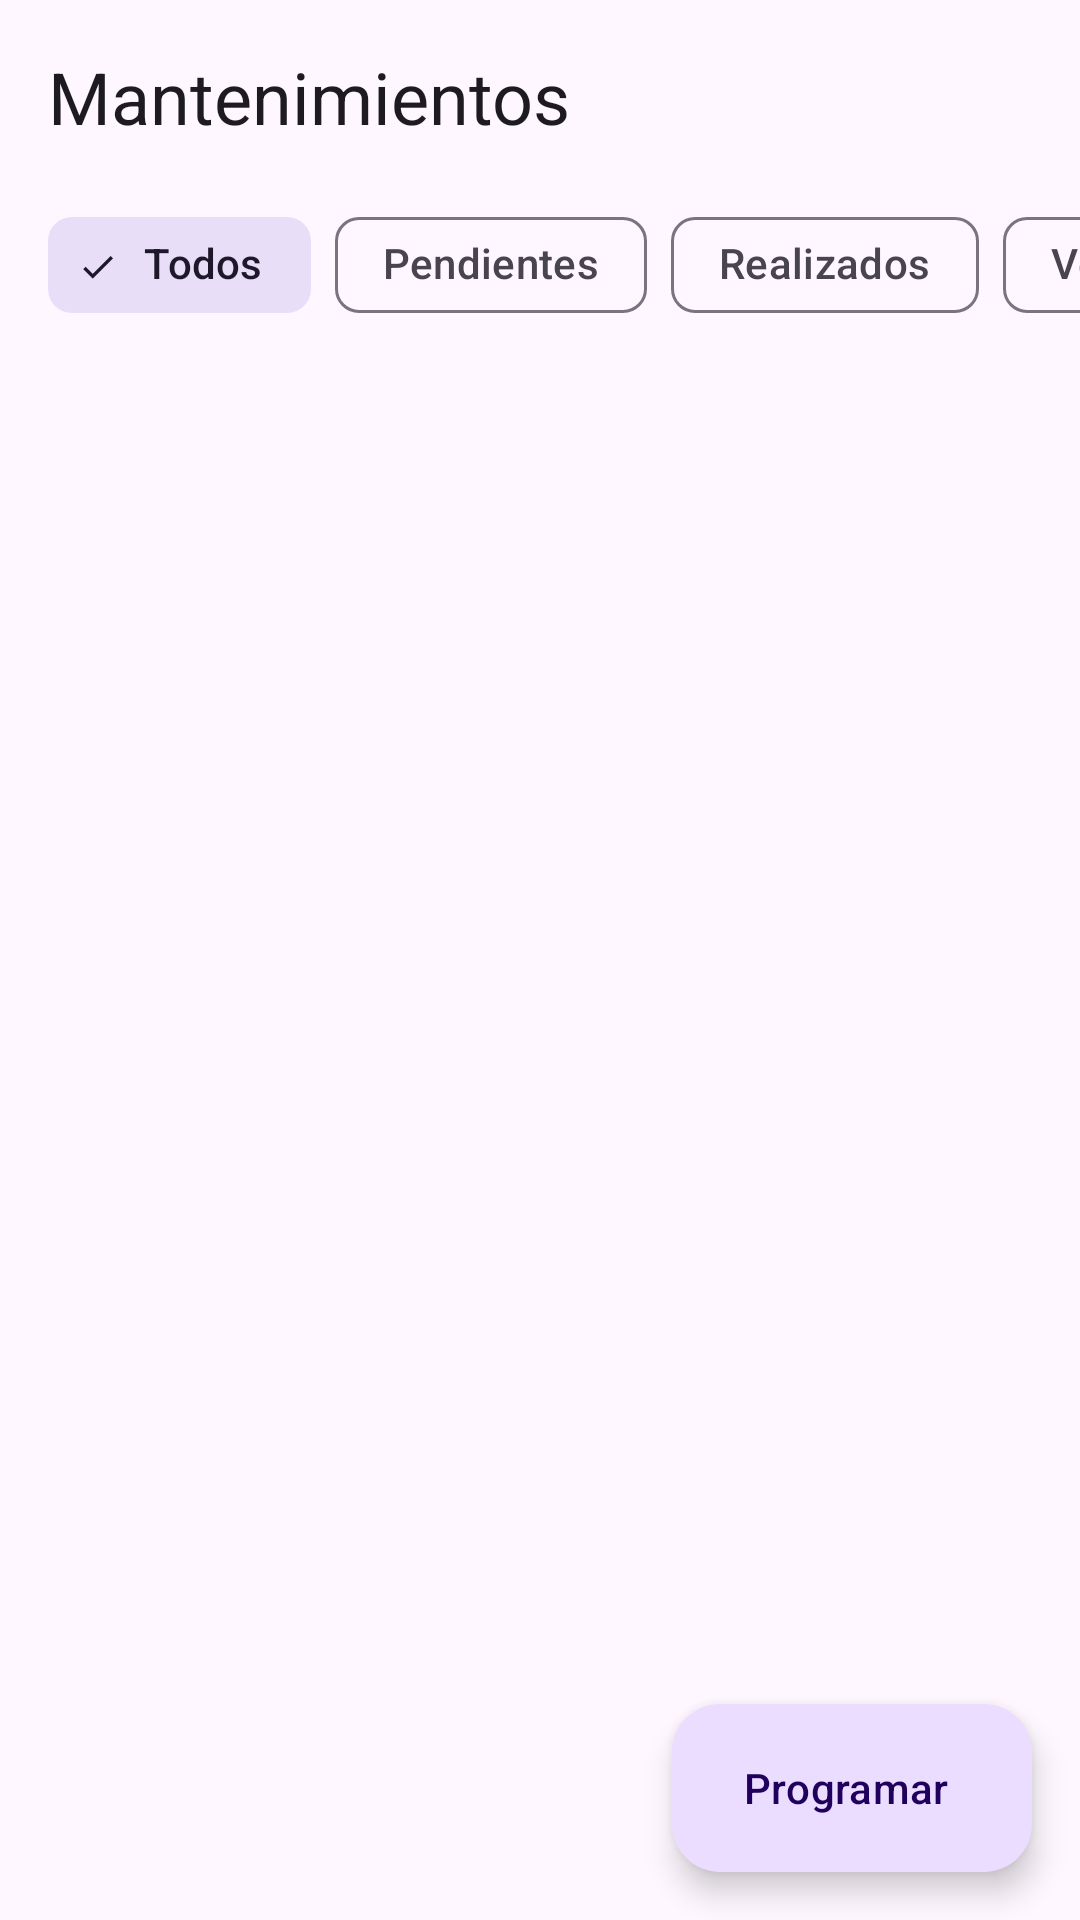

Produce the Android XML layout that renders to this screen, including the resource entries it uses.
<!-- AndroidManifest.xml: application theme Theme.ManteniPro -->
<!-- res/layout/fragment_mantenimientos.xml -->
<?xml version="1.0" encoding="utf-8"?>
<FrameLayout xmlns:android="http://schemas.android.com/apk/res/android"
    xmlns:app="http://schemas.android.com/apk/res-auto"
    android:layout_width="match_parent"
    android:layout_height="match_parent">

    <LinearLayout
        android:layout_width="match_parent"
        android:layout_height="match_parent"
        android:orientation="vertical">

        <TextView
            android:layout_width="match_parent"
            android:layout_height="wrap_content"
            android:padding="16dp"
            android:text="Mantenimientos"
            android:textAppearance="?attr/textAppearanceHeadlineSmall" />

        <HorizontalScrollView
            android:layout_width="match_parent"
            android:layout_height="wrap_content"
            android:clipToPadding="false"
            android:paddingHorizontal="16dp"
            android:scrollbars="none">

            <com.google.android.material.chip.ChipGroup
                android:id="@+id/chipGroup"
                android:layout_width="wrap_content"
                android:layout_height="wrap_content"
                app:selectionRequired="true"
                app:singleLine="true"
                app:singleSelection="true">

                <com.google.android.material.chip.Chip
                    android:id="@+id/chipTodos"
                    style="@style/Widget.Material3.Chip.Filter"
                    android:layout_width="wrap_content"
                    android:layout_height="wrap_content"
                    android:checked="true"
                    android:text="Todos" />

                <com.google.android.material.chip.Chip
                    android:id="@+id/chipPendiente"
                    style="@style/Widget.Material3.Chip.Filter"
                    android:layout_width="wrap_content"
                    android:layout_height="wrap_content"
                    android:text="Pendientes" />

                <com.google.android.material.chip.Chip
                    android:id="@+id/chipRealizado"
                    style="@style/Widget.Material3.Chip.Filter"
                    android:layout_width="wrap_content"
                    android:layout_height="wrap_content"
                    android:text="Realizados" />

                <com.google.android.material.chip.Chip
                    android:id="@+id/chipVencido"
                    style="@style/Widget.Material3.Chip.Filter"
                    android:layout_width="wrap_content"
                    android:layout_height="wrap_content"
                    android:text="Vencidos" />
            </com.google.android.material.chip.ChipGroup>
        </HorizontalScrollView>

        <androidx.recyclerview.widget.RecyclerView
            android:id="@+id/rvMantenimientos"
            android:layout_width="match_parent"
            android:layout_height="0dp"
            android:layout_weight="1"
            android:clipToPadding="false"
            android:paddingTop="8dp"
            android:paddingBottom="88dp" />
    </LinearLayout>

    <TextView
        android:id="@+id/tvVacio"
        android:layout_width="wrap_content"
        android:layout_height="wrap_content"
        android:layout_gravity="center"
        android:text="No hay mantenimientos para mostrar"
        android:visibility="gone" />

    <com.google.android.material.floatingactionbutton.ExtendedFloatingActionButton
        android:id="@+id/fabProgramar"
        android:layout_width="wrap_content"
        android:layout_height="wrap_content"
        android:layout_gravity="bottom|end"
        android:layout_margin="16dp"
        android:text="Programar"
        app:icon="@drawable/ic_add" />
</FrameLayout>
<!-- resources referenced by this layout -->
<resources>
  <style name="Theme.ManteniPro" parent="Base.Theme.ManteniPro" />
  <style name="Base.Theme.ManteniPro" parent="Theme.Material3.DayNight.NoActionBar">
          
          
      </style>
</resources>
